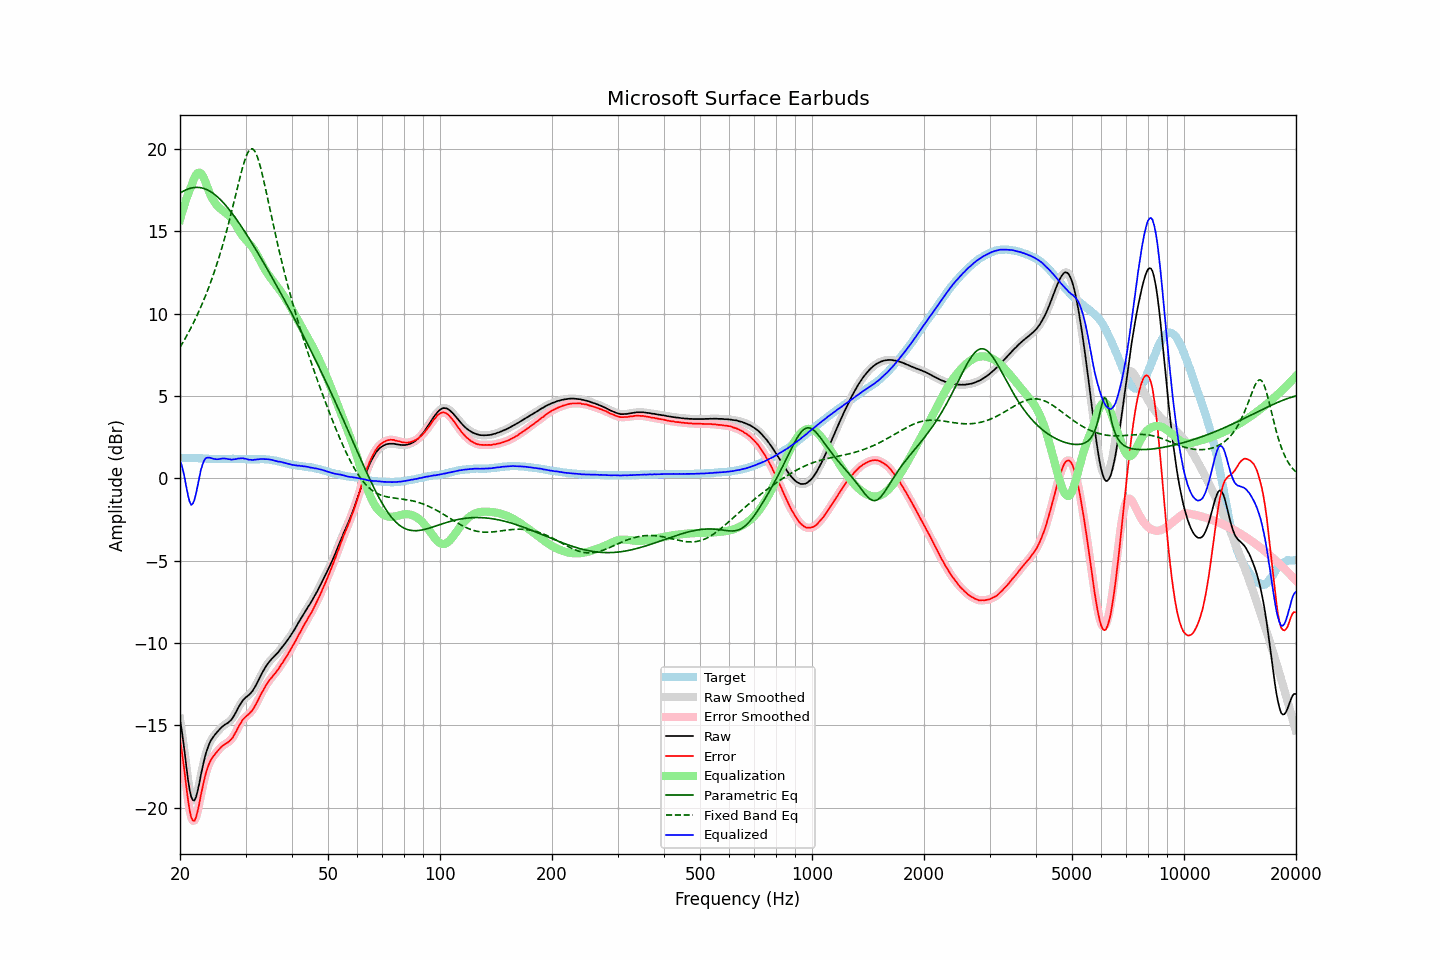

The table this chart was drawn from, first rows:
frequency, raw, error, smoothed, error_smoothed, equalization, parametric_eq, fixed_band_eq, equalized_raw, equalized_smoothed, target
20.00, -14.66, -15.90, -14.60, -15.85, 15.70, 17.32, 7.95, 1.04, 1.10, 1.25
20.20, -15.24, -16.48, -15.29, -16.54, 16.05, 17.38, 8.12, 0.81, 0.76, 1.25
20.40, -15.95, -17.19, -16.00, -17.25, 16.38, 17.44, 8.28, 0.44, 0.38, 1.25
20.61, -16.70, -17.95, -16.73, -17.97, 16.69, 17.49, 8.45, -0.01, -0.03, 1.25
20.81, -17.55, -18.78, -17.53, -18.77, 16.99, 17.53, 8.63, -0.56, -0.55, 1.24
21.02, -18.29, -19.52, -18.29, -19.52, 17.26, 17.57, 8.80, -1.03, -1.03, 1.24
21.23, -18.92, -20.16, -18.91, -20.14, 17.51, 17.60, 8.99, -1.41, -1.40, 1.24
21.44, -19.35, -20.60, -19.33, -20.57, 17.73, 17.63, 9.18, -1.62, -1.60, 1.25
21.66, -19.54, -20.77, -19.55, -20.78, 18.01, 17.65, 9.37, -1.52, -1.53, 1.24
21.87, -19.56, -20.79, -19.53, -20.77, 18.25, 17.66, 9.57, -1.31, -1.29, 1.24
22.09, -19.34, -20.57, -19.33, -20.56, 18.43, 17.67, 9.77, -0.92, -0.91, 1.23
22.31, -18.96, -20.19, -18.97, -20.20, 18.54, 17.67, 9.98, -0.43, -0.44, 1.23
22.54, -18.53, -19.74, -18.51, -19.73, 18.56, 17.66, 10.19, 0.04, 0.05, 1.22
22.76, -18.00, -19.22, -18.03, -19.24, 18.51, 17.64, 10.42, 0.51, 0.49, 1.22
22.99, -17.55, -18.77, -17.55, -18.76, 18.38, 17.62, 10.64, 0.84, 0.83, 1.22
23.22, -17.12, -18.33, -17.12, -18.33, 18.19, 17.59, 10.88, 1.07, 1.08, 1.21
23.45, -16.73, -17.93, -16.75, -17.95, 17.95, 17.56, 11.12, 1.23, 1.21, 1.21
23.69, -16.43, -17.63, -16.42, -17.62, 17.69, 17.51, 11.37, 1.26, 1.27, 1.20
23.92, -16.17, -17.35, -16.16, -17.35, 17.43, 17.47, 11.62, 1.26, 1.26, 1.19
24.16, -15.95, -17.13, -15.96, -17.15, 17.19, 17.41, 11.89, 1.24, 1.23, 1.19
24.40, -15.80, -16.98, -15.79, -16.97, 17.01, 17.35, 12.16, 1.21, 1.22, 1.19
24.65, -15.66, -16.85, -15.65, -16.84, 16.84, 17.28, 12.44, 1.18, 1.19, 1.19
24.89, -15.53, -16.71, -15.53, -16.72, 16.70, 17.20, 12.73, 1.17, 1.17, 1.19
25.14, -15.42, -16.60, -15.41, -16.60, 16.58, 17.12, 13.03, 1.16, 1.16, 1.19
25.39, -15.31, -16.48, -15.30, -16.48, 16.47, 17.03, 13.34, 1.17, 1.17, 1.18
25.65, -15.20, -16.37, -15.20, -16.38, 16.38, 16.94, 13.65, 1.18, 1.18, 1.18
25.91, -15.10, -16.28, -15.10, -16.28, 16.30, 16.84, 13.98, 1.20, 1.20, 1.18
26.16, -15.02, -16.20, -15.02, -16.20, 16.23, 16.73, 14.32, 1.21, 1.21, 1.19
26.43, -14.95, -16.14, -14.95, -16.14, 16.15, 16.62, 14.67, 1.20, 1.20, 1.19
26.69, -14.89, -16.07, -14.89, -16.08, 16.08, 16.51, 15.03, 1.19, 1.19, 1.19
26.96, -14.83, -16.02, -14.82, -16.01, 16.00, 16.39, 15.40, 1.17, 1.17, 1.19
27.23, -14.74, -15.93, -14.75, -15.93, 15.90, 16.27, 15.78, 1.16, 1.15, 1.19
27.50, -14.65, -15.83, -14.64, -15.83, 15.79, 16.14, 16.16, 1.14, 1.15, 1.19
27.77, -14.51, -15.70, -14.50, -15.69, 15.65, 16.02, 16.56, 1.15, 1.15, 1.20
28.05, -14.34, -15.52, -14.34, -15.53, 15.50, 15.88, 16.96, 1.16, 1.16, 1.19
28.33, -14.17, -15.35, -14.16, -15.35, 15.34, 15.75, 17.36, 1.17, 1.18, 1.19
28.62, -13.97, -15.15, -13.98, -15.16, 15.17, 15.61, 17.76, 1.20, 1.19, 1.18
28.90, -13.80, -14.98, -13.80, -14.98, 15.01, 15.46, 18.15, 1.21, 1.21, 1.19
29.19, -13.64, -14.81, -13.64, -14.81, 14.85, 15.32, 18.53, 1.21, 1.21, 1.18
29.48, -13.49, -14.65, -13.50, -14.67, 14.71, 15.17, 18.89, 1.22, 1.21, 1.17
29.78, -13.39, -14.56, -13.39, -14.55, 14.59, 15.02, 19.22, 1.20, 1.20, 1.17
30.08, -13.29, -14.46, -13.30, -14.46, 14.48, 14.87, 19.51, 1.19, 1.18, 1.17
30.38, -13.22, -14.38, -13.22, -14.38, 14.37, 14.72, 19.74, 1.15, 1.16, 1.16
30.68, -13.14, -14.29, -13.13, -14.29, 14.27, 14.56, 19.91, 1.13, 1.14, 1.16
30.99, -13.03, -14.19, -13.04, -14.19, 14.16, 14.40, 20.00, 1.13, 1.12, 1.16
31.30, -12.93, -14.09, -12.92, -14.07, 14.04, 14.24, 20.01, 1.11, 1.12, 1.16
31.61, -12.77, -13.92, -12.77, -13.93, 13.90, 14.08, 19.94, 1.13, 1.13, 1.16
31.93, -12.60, -13.76, -12.60, -13.76, 13.74, 13.92, 19.78, 1.14, 1.14, 1.16
32.24, -12.42, -13.58, -12.41, -13.57, 13.57, 13.76, 19.55, 1.15, 1.15, 1.17
32.57, -12.22, -13.38, -12.22, -13.38, 13.39, 13.59, 19.26, 1.16, 1.17, 1.16
32.89, -12.02, -13.18, -12.02, -13.19, 13.20, 13.43, 18.92, 1.18, 1.18, 1.17
33.22, -11.83, -12.99, -11.83, -13.00, 13.01, 13.26, 18.53, 1.18, 1.18, 1.17
33.55, -11.66, -12.82, -11.65, -12.82, 12.83, 13.09, 18.11, 1.17, 1.18, 1.17
33.89, -11.49, -12.64, -11.49, -12.65, 12.66, 12.92, 17.68, 1.17, 1.17, 1.16
34.23, -11.34, -12.49, -11.34, -12.49, 12.50, 12.75, 17.23, 1.16, 1.16, 1.15
34.57, -11.20, -12.34, -11.20, -12.34, 12.36, 12.58, 16.77, 1.16, 1.16, 1.15
34.92, -11.08, -12.21, -11.08, -12.21, 12.22, 12.41, 16.31, 1.14, 1.14, 1.13
35.27, -10.97, -12.10, -10.97, -12.09, 12.09, 12.24, 15.86, 1.12, 1.12, 1.13
35.62, -10.87, -11.97, -10.87, -11.97, 11.97, 12.06, 15.41, 1.10, 1.10, 1.10
35.97, -10.78, -11.86, -10.77, -11.86, 11.84, 11.89, 14.96, 1.07, 1.07, 1.09
... 635 more rows
